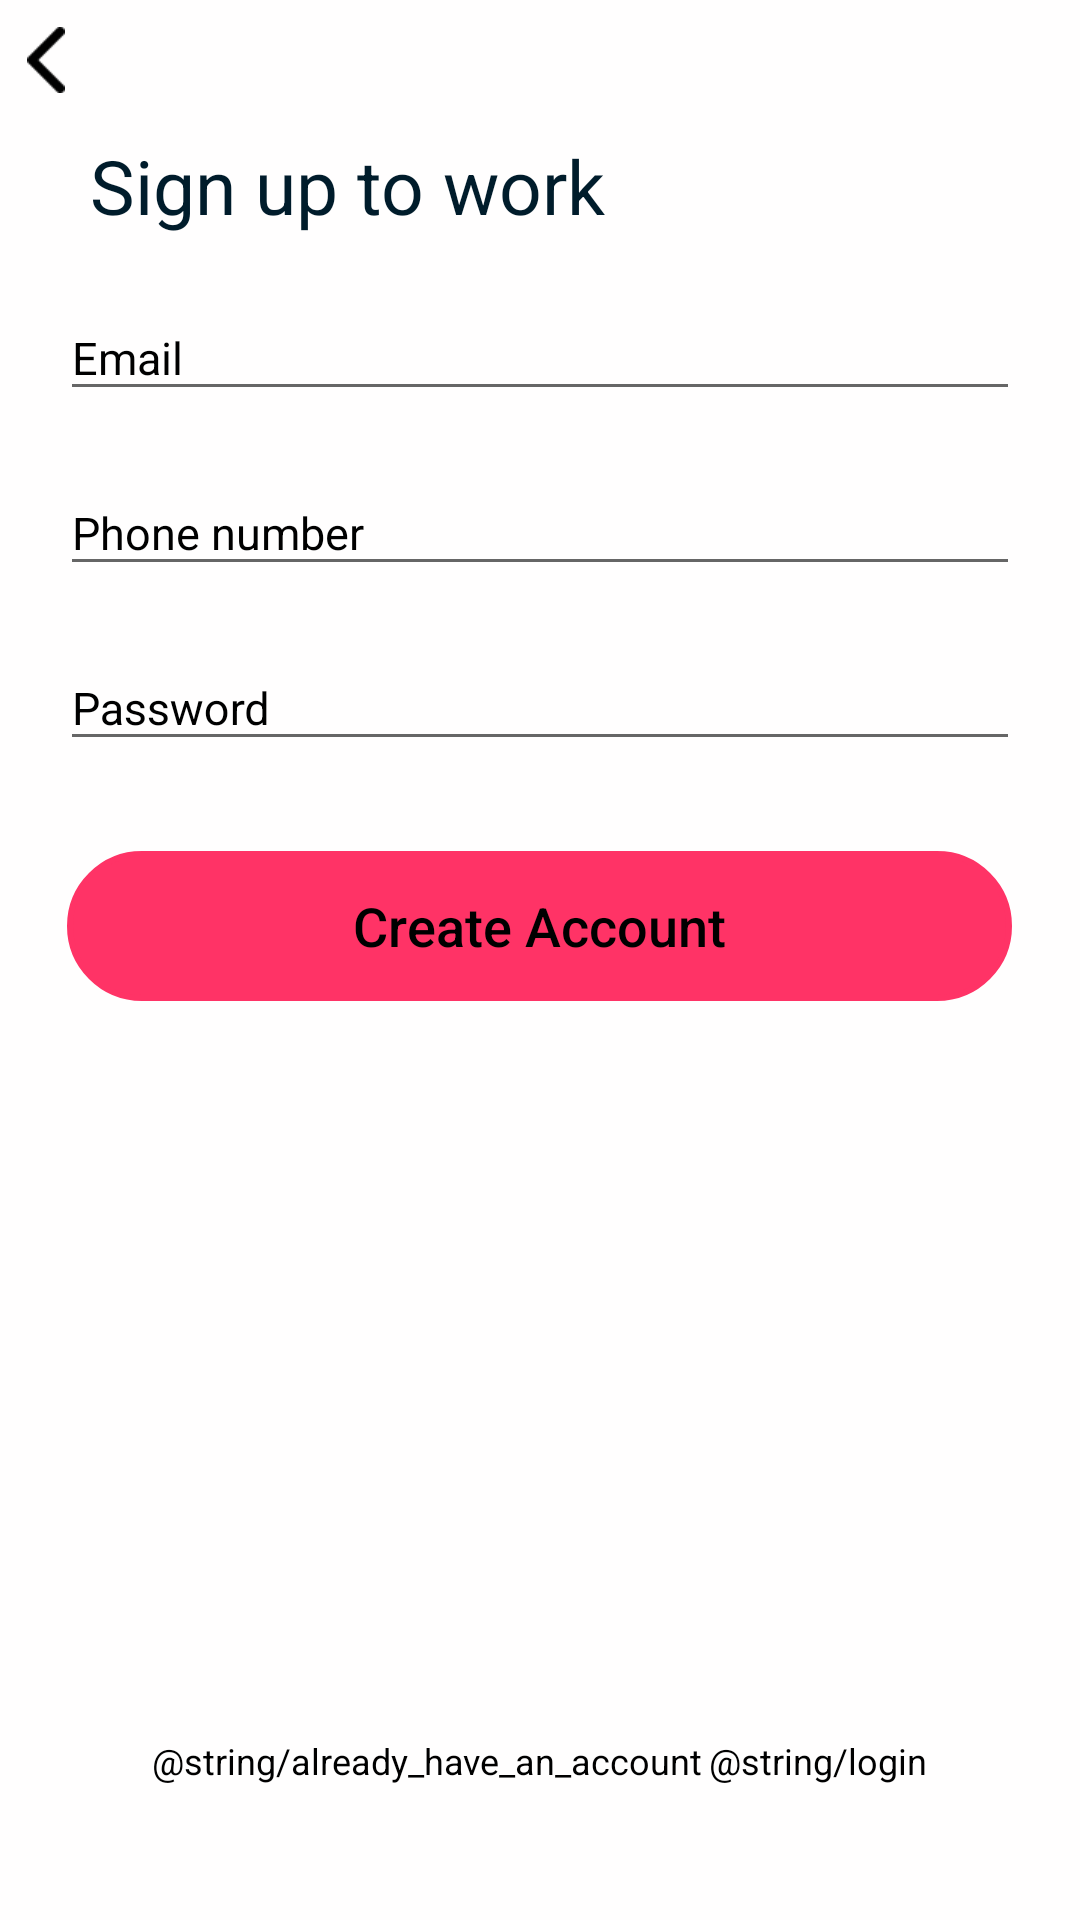

Layout XML and referenced resources for this Android screen:
<!-- AndroidManifest.xml: application theme AppTheme -->
<!-- res/layout/signup_to_work_layout.xml -->
<?xml version="1.0" encoding="utf-8"?>
<RelativeLayout
    xmlns:android="http://schemas.android.com/apk/res/android"
    android:layout_width="match_parent"
    android:layout_height="match_parent"
    xmlns:app="http://schemas.android.com/apk/res-auto"
    android:background="@color/bloomWhite">

    <ImageButton
        android:layout_width="12.5dp"
        android:layout_height="22dp"
        android:src="@drawable/back"
        android:background="@color/bloomWhite"
        android:id="@+id/back_btn3"
        android:layout_marginStart="9dp"
        android:layout_marginTop="9dp"
        android:scaleType="fitCenter"/>

    <TextView

        android:layout_width="wrap_content"
        android:layout_height="wrap_content"
        android:id="@+id/signup_to_work"
        android:layout_below="@+id/back_btn3"
        android:layout_marginTop="14dp"
        android:layout_marginStart="30dp"
        android:text="Sign up to work"
        android:textColor="@color/bloomBackground"
        android:textSize="25sp"/>

    <android.support.design.widget.TextInputLayout
        android:layout_width="320dp"
        android:layout_height="wrap_content"
        android:id="@+id/signup_email"
        android:layout_below="@+id/signup_to_work"
        android:layout_marginTop="10dp"
        android:layout_centerHorizontal="true"
        android:theme="@style/HintText"
        >

        <android.support.design.widget.TextInputEditText
            android:id="@+id/signup_input_email"
            android:layout_width="match_parent"
            android:layout_height="wrap_content"
            android:hint="@string/hint_email"
            android:inputType="textEmailAddress"
            android:textSize="15sp"
            android:textCursorDrawable="@color/colorBlack"/>


    </android.support.design.widget.TextInputLayout>

    <android.support.design.widget.TextInputLayout
        android:layout_width="320dp"
        android:layout_height="wrap_content"
        android:id="@+id/signup_phone_number"
        android:layout_below="@+id/signup_email"
        android:layout_marginTop="10dp"
        android:layout_centerHorizontal="true"
        android:theme="@style/HintText"
        >

        <android.support.design.widget.TextInputEditText
            android:id="@+id/signup_input_phone_number"
            android:layout_width="fill_parent"
            android:layout_height="wrap_content"
            android:hint="@string/hint_phone_number"
            android:textSize="15sp"
            android:textCursorDrawable="@color/colorBlack"
            android:inputType="phone"/>


    </android.support.design.widget.TextInputLayout>

    <android.support.design.widget.TextInputLayout
        android:layout_width="320dp"
        android:layout_height="wrap_content"
        android:id="@+id/signup_password"
        android:layout_below="@+id/signup_phone_number"
        android:layout_marginTop="10dp"
        android:layout_centerHorizontal="true"
        android:theme="@style/HintText"
        >

        <android.support.design.widget.TextInputEditText
            android:id="@+id/signup_input_password"
            android:layout_width="match_parent"
            android:layout_height="wrap_content"
            android:hint="@string/hint_password"
            android:inputType="textPassword"
            android:textSize="15sp"
            android:textCursorDrawable="@color/colorBlack" />


    </android.support.design.widget.TextInputLayout>

    <Button
        android:layout_width="315dp"
        android:layout_height="50dp"
        android:id="@+id/signup_create_account_btn"
        android:layout_below="@+id/signup_password"
        android:layout_centerHorizontal="true"
        android:layout_marginTop="30dp"
        android:text="@string/create_account"
        android:textColor="@color/colorBlack"
        android:textAllCaps="false"
        android:background="@drawable/button_style"
        android:textSize="18sp"
        android:stateListAnimator="@null"/>

    <TextView
        android:layout_width="190dp"
        android:layout_height="28.5dp"
        android:id="@+id/signup_terms_of_service"
        android:layout_below="@id/signup_create_account_btn"
        android:layout_marginTop="15dp"
        android:layout_centerHorizontal="true"
        android:textColor="@color/colorBlack"
        android:textAlignment="center"
        android:textSize="12sp"/>
    <LinearLayout
        android:layout_width="wrap_content"
        android:layout_height="wrap_content"
        android:orientation="horizontal"
        android:layout_centerHorizontal="true"
        android:layout_alignParentBottom="true">


        <TextView
            android:layout_width="wrap_content"
            android:layout_height="wrap_content"
            android:id="@+id/signup_acount_availibility"
            android:text="@string/already_have_an_account"
            android:textColor="@color/colorBlack"
            android:layout_marginBottom="45dp"
            android:textSize="12sp"
            />

        <TextView
            android:layout_width="wrap_content"
            android:layout_height="wrap_content"
            android:id="@+id/signup_login_link"
            android:text="@string/login"
            android:textColor="@color/colorBlack"
            android:layout_marginStart="2dp"
            android:textSize="12sp"
            />

    </LinearLayout>



</RelativeLayout>
<!-- resources referenced by this layout -->
<resources>
  <color name="bloomBackground">#001C2B</color>
  <color name="bloomWhite">#FFFFFEFE</color>
  <color name="colorBlack">#000000</color>
  <!-- drawable back: png bitmap (drawable, 823 bytes) -->
  <!-- drawable button_style (drawable) -->
  <?xml version="1.0" encoding="utf-8"?>
  <shape xmlns:android="http://schemas.android.com/apk/res/android" >
      <stroke android:width="2dp"
          android:color="#FFFF3366"/>
      <gradient
          android:startColor="@color/bloomPink"
          android:endColor="#FFFF3366"
          android:useLevel="false"/>
      <corners
          android:bottomLeftRadius="37dp"
          android:bottomRightRadius="37dp"
          android:topLeftRadius="37dp"
          android:topRightRadius="37dp" />
  </shape>
  <string name="create_account">Create Account</string>
  <string name="hint_email">Email</string>
  <string name="hint_password">Password</string>
  <string name="hint_phone_number">Phone number</string>
  <style name="HintText" parent="TextAppearance.Design.Hint">
          <item name="android:textSize">14.4sp</item>
          <item name="android:textColorHint">@color/colorBlack</item>
          <item name="colorControlActivated">@color/colorBlack</item>
          <item name="android:textCursorDrawable">@color/colorBlack</item>
  
      </style>
  <style name="AppTheme" parent="Theme.AppCompat.Light.NoActionBar">
          
          <item name="colorPrimary">@color/bloomBackground</item>
          <item name="colorPrimaryDark">@color/bloomBackground</item>
          <item name="colorAccent">@color/bloomBackground</item>
      </style>
  <color name="bloomPink">#FFFF3366</color>
</resources>
